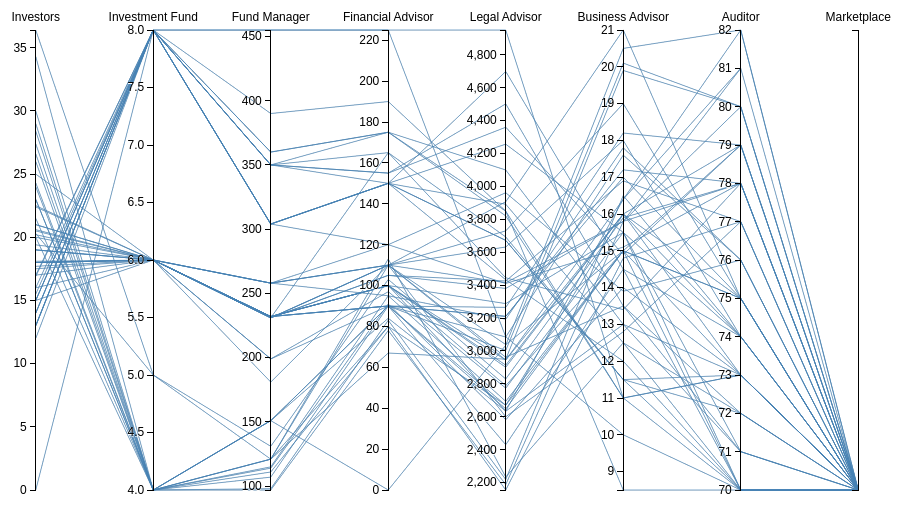
D3 v3 page, settled after 360 driven frames (6 s of simulated time); the page loaded 1 data file(s).



var m = [30, 10, 10, 10],
    w = 960 - m[1] - m[3],
    h = 500 - m[0] - m[2];

var x = d3.scale.ordinal().rangePoints([0, w], 1),
    y = {},
    dragging = {};

var line = d3.svg.line(),
    axis = d3.svg.axis().orient("left"),
    background,
    foreground;

var svg = d3.select("#diagram").append("svg")
.attr("width", w + m[1] + m[3])
.attr("height", h + m[0] + m[2])
.append("g")
.attr("transform", "translate(" + m[3] + "," + m[0] + ")");

d3.csv("investment.csv", function(error, cars) {

    // Extract the list of dimensions and create a scale for each.
    x.domain(dimensions = d3.keys(cars[0]).filter(function(d) {
        return d != "name" && (y[d] = d3.scale.linear()
          .domain(d3.extent(cars, function(p) { return +p[d]; }))
          .range([h, 0]));
        }));

    // Add grey background lines for context.
    background = svg.append("g")
    .attr("class", "background")
    .selectAll("path")
    .data(cars)
    .enter().append("path")
    .attr("d", path);

    // Add blue foreground lines for focus.
    foreground = svg.append("g")
    .attr("class", "foreground")
    .selectAll("path")
    .data(cars)
    .enter().append("path")
    .attr("d", path);

    // Add a group element for each dimension.
    var g = svg.selectAll(".dimension")
      .data(dimensions)
      .enter().append("g")
      .attr("class", "dimension")
      .attr("transform", function(d) { return "translate(" + x(d) + ")"; })
      .call(d3.behavior.drag()
          .on("dragstart", function(d) {
            dragging[d] = this.__origin__ = x(d);
            background.attr("visibility", "hidden");
            })
          .on("drag", function(d) {
            dragging[d] = Math.min(w, Math.max(0, this.__origin__ += d3.event.dx));
            foreground.attr("d", path);
            dimensions.sort(function(a, b) { return position(a) - position(b); });
            x.domain(dimensions);
            g.attr("transform", function(d) { return "translate(" + position(d) + ")"; })
            })
          .on("dragend", function(d) {
            delete this.__origin__;
            delete dragging[d];
            transition(d3.select(this)).attr("transform", "translate(" + x(d) + ")");
            transition(foreground)
            .attr("d", path);
            background
            .attr("d", path)
            .transition()
            .delay(500)
            .duration(0)
            .attr("visibility", null);
            }));

          // Add an axis and title.
          g.append("g")
            .attr("class", "axis")
            .each(function(d) { d3.select(this).call(axis.scale(y[d])); })
            .append("text")
            .attr("text-anchor", "middle")
            .attr("y", -9)
            .text(String);

          // Add and store a brush for each axis.
          g.append("g")
            .attr("class", "brush")
            .each(function(d) { d3.select(this).call(y[d].brush = d3.svg.brush().y(y[d]).on("brushstart", brushstart).on("brush", brush)); })
            .selectAll("rect")
            .attr("x", -8)
            .attr("width", 16);
});

function position(d) {
  var v = dragging[d];
  return v == null ? x(d) : v;
}

function transition(g) {
  return g.transition().duration(500);
}

// Returns the path for a given data point.
function path(d) {
  return line(dimensions.map(function(p) { return [position(p), y[p](d[p])]; }));
}

// When brushing, don’t trigger axis dragging.
function brushstart() {
  d3.event.sourceEvent.stopPropagation();
}

// Handles a brush event, toggling the display of foreground lines.
function brush() {
  var actives = dimensions.filter(function(p) { return !y[p].brush.empty(); }),
      extents = actives.map(function(p) { return y[p].brush.extent(); });
  foreground.style("display", function(d) {
      return actives.every(function(p, i) {
        return extents[i][0] <= d[p] && d[p] <= extents[i][1];
        }) ? null : "none";
      });
}



### data: investment.csv, 2455 bytes — head not shown